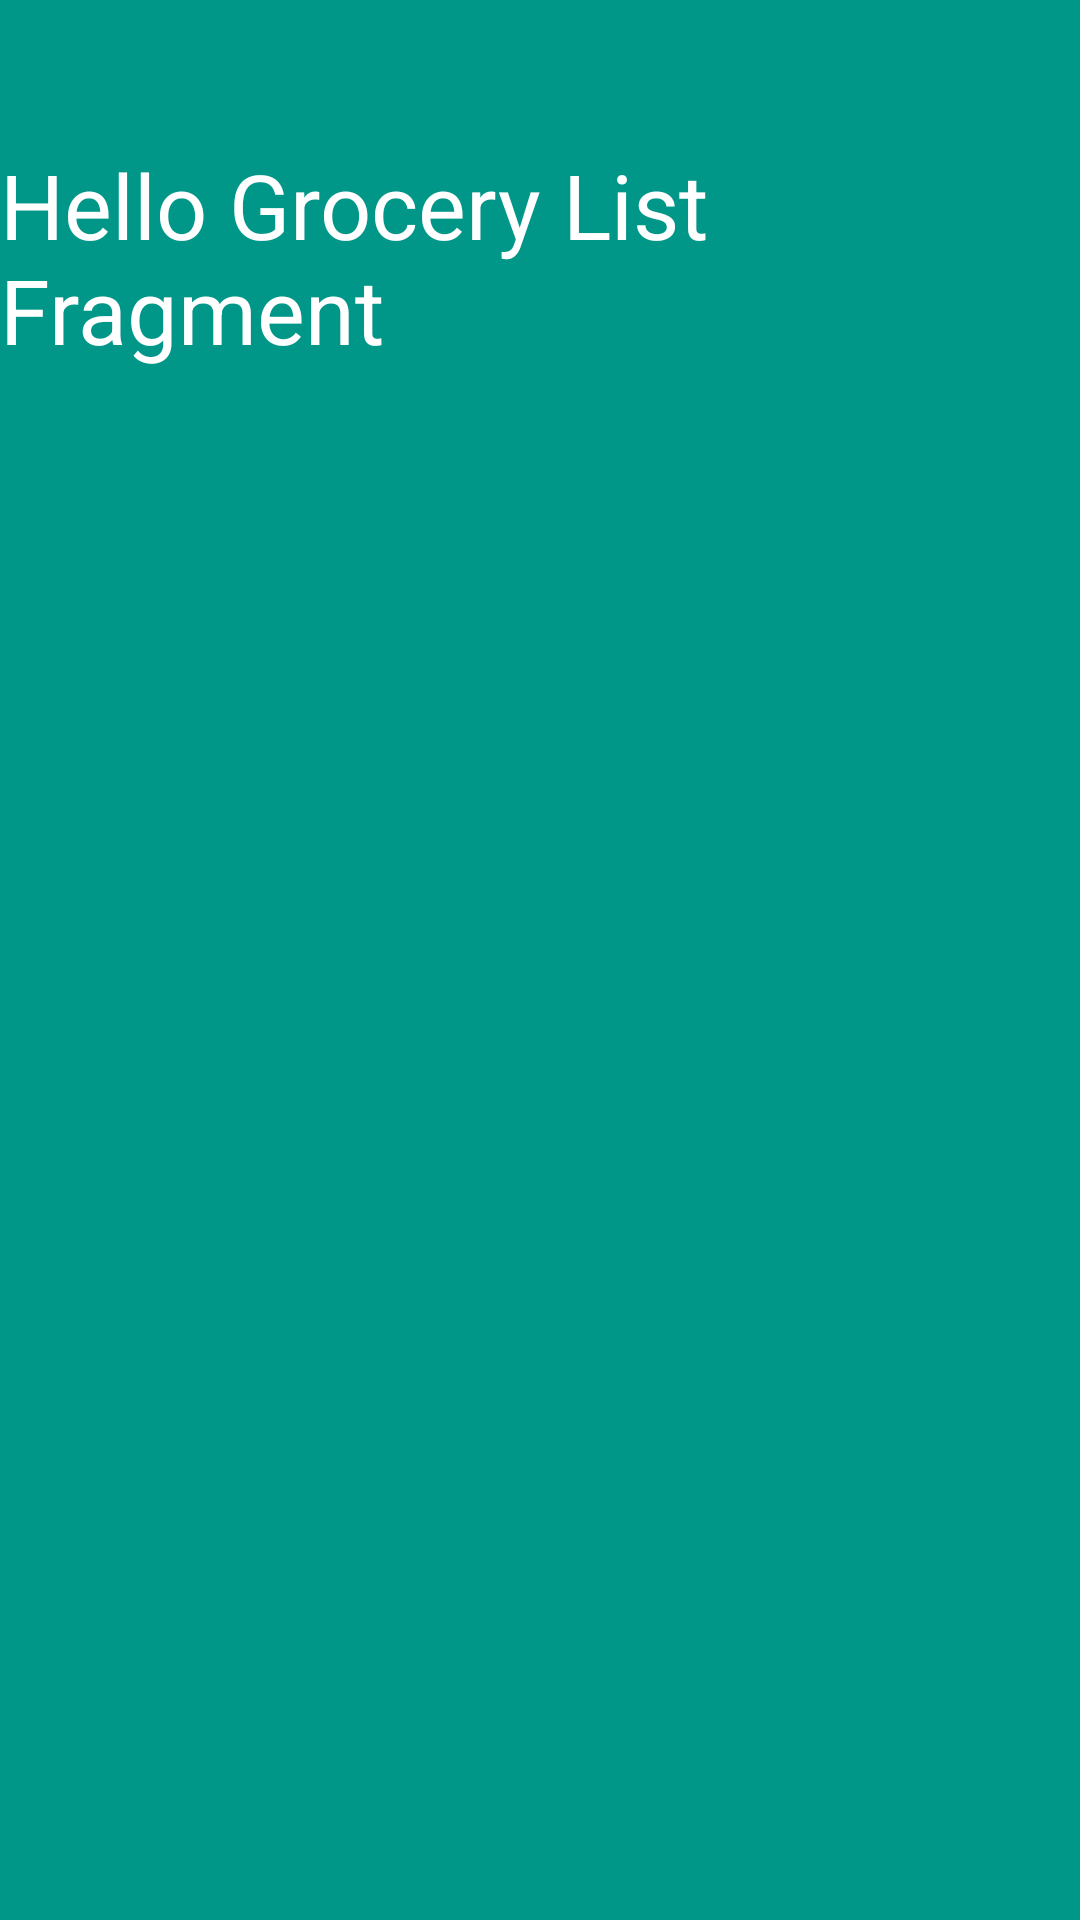

Android layout source for this screen:
<!-- AndroidManifest.xml: application theme Theme.FirestoreApp -->
<!-- res/layout/fragment_grocersy_list.xml -->
<?xml version="1.0" encoding="utf-8"?>
<LinearLayout xmlns:android="http://schemas.android.com/apk/res/android"
    android:orientation="vertical"
    android:layout_width="match_parent"
    android:layout_height="match_parent"
    android:background="#009688">

    <TextView
        android:layout_marginTop="100dp"
        android:layout_width="wrap_content"
        android:layout_height="wrap_content"
        android:textSize="30dp"
        android:layout_gravity="center_horizontal"
        android:layout_marginVertical="@android:dimen/app_icon_size"
        android:textColor="@color/white"
        android:text="Hello Grocery List Fragment"/>

</LinearLayout>
<!-- resources referenced by this layout -->
<resources>
  <color name="white">#FFFFFFFF</color>
  <style name="Theme.FirestoreApp" parent="Theme.MaterialComponents">
          
          <item name="android:windowBackground">#121F29</item>
          <item name="colorPrimary">@color/black</item>
          <item name="colorPrimaryVariant">@color/black</item>
          <item name="colorOnPrimary">@color/white</item>
          
          <item name="colorSecondary">@color/teal_200</item>
          <item name="colorSecondaryVariant">@color/teal_700</item>
          <item name="colorOnSecondary">@color/black</item>
          
          <item name="android:statusBarColor" tools:targetApi="l">@color/black</item>
          
      </style>
  <color name="black">#FF000000</color>
  <color name="teal_200">#FF03DAC5</color>
  <color name="teal_700">#FF018786</color>
</resources>
